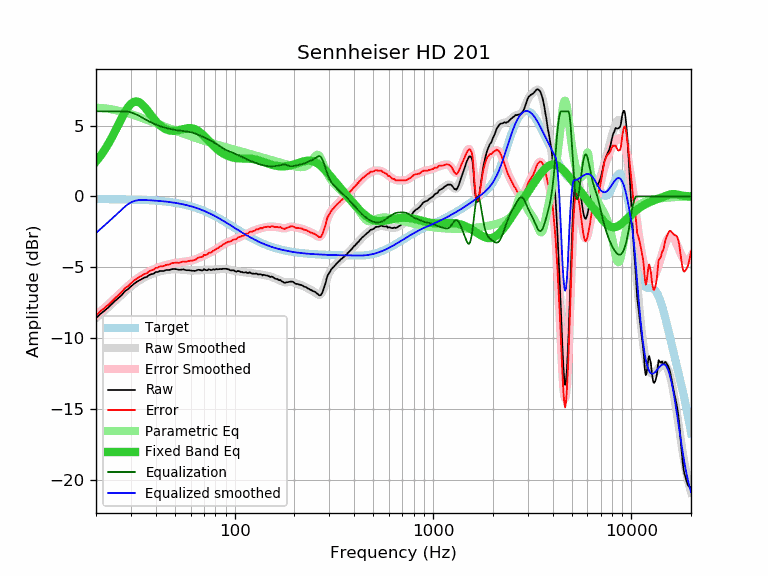

Values plotted in this chart, from the file beside it:
frequency, raw, error, smoothed, error_smoothed, equalization, parametric_eq, equalized_raw, equalized_smoothed, target
20, -8.58, -8.39, -8.57, -8.38, 6.00, 2.46, -2.58, -2.57, -0.18
21, -8.29, -8.10, -8.31, -8.12, 6.00, 2.83, -2.29, -2.31, -0.19
22, -8.07, -7.88, -8.06, -7.87, 6.00, 3.24, -2.07, -2.06, -0.19
23, -7.84, -7.65, -7.82, -7.63, 6.00, 3.67, -1.84, -1.82, -0.19
24, -7.59, -7.39, -7.58, -7.39, 6.00, 4.14, -1.59, -1.58, -0.19
25, -7.35, -7.15, -7.35, -7.15, 6.00, 4.61, -1.35, -1.35, -0.20
26, -7.15, -6.95, -7.13, -6.93, 6.00, 5.09, -1.15, -1.13, -0.20
27, -6.94, -6.73, -6.91, -6.71, 6.00, 5.55, -0.94, -0.91, -0.20
28, -6.67, -6.46, -6.71, -6.50, 6.00, 5.95, -0.67, -0.71, -0.21
29, -6.53, -6.32, -6.52, -6.31, 5.98, 6.29, -0.55, -0.55, -0.21
30, -6.35, -6.13, -6.35, -6.13, 5.93, 6.53, -0.42, -0.42, -0.22
31, -6.17, -5.95, -6.19, -5.97, 5.86, 6.66, -0.31, -0.34, -0.22
32, -6.03, -5.80, -6.05, -5.82, 5.77, 6.70, -0.26, -0.28, -0.23
33, -5.92, -5.68, -5.93, -5.69, 5.68, 6.64, -0.24, -0.25, -0.23
34, -5.83, -5.59, -5.82, -5.58, 5.58, 6.51, -0.25, -0.24, -0.24
35, -5.72, -5.47, -5.72, -5.47, 5.47, 6.33, -0.25, -0.25, -0.25
36, -5.68, -5.42, -5.63, -5.37, 5.37, 6.13, -0.30, -0.26, -0.26
37, -5.55, -5.28, -5.55, -5.29, 5.29, 5.91, -0.26, -0.27, -0.27
38, -5.48, -5.20, -5.48, -5.21, 5.21, 5.70, -0.27, -0.27, -0.27
39, -5.45, -5.16, -5.42, -5.14, 5.14, 5.50, -0.31, -0.28, -0.28
40, -5.33, -5.03, -5.37, -5.07, 5.07, 5.32, -0.26, -0.30, -0.30
41, -5.33, -5.02, -5.32, -5.01, 5.01, 5.16, -0.31, -0.31, -0.31
42, -5.25, -4.93, -5.28, -4.96, 4.96, 5.02, -0.29, -0.32, -0.32
43, -5.26, -4.93, -5.25, -4.91, 4.91, 4.90, -0.34, -0.33, -0.33
44, -5.25, -4.90, -5.22, -4.87, 4.87, 4.81, -0.38, -0.35, -0.35
45, -5.19, -4.83, -5.19, -4.83, 4.83, 4.74, -0.35, -0.36, -0.36
46, -5.19, -4.81, -5.17, -4.80, 4.80, 4.69, -0.39, -0.38, -0.38
47, -5.18, -4.79, -5.16, -4.77, 4.77, 4.65, -0.41, -0.39, -0.39
48, -5.13, -4.72, -5.15, -4.74, 4.74, 4.63, -0.39, -0.41, -0.41
49, -5.12, -4.69, -5.14, -4.71, 4.71, 4.62, -0.41, -0.43, -0.43
50, -5.12, -4.67, -5.13, -4.69, 4.69, 4.63, -0.43, -0.45, -0.45
51, -5.13, -4.66, -5.13, -4.67, 4.67, 4.65, -0.46, -0.47, -0.47
52, -5.17, -4.68, -5.14, -4.65, 4.65, 4.67, -0.51, -0.49, -0.49
53, -5.17, -4.66, -5.15, -4.64, 4.64, 4.69, -0.53, -0.51, -0.51
54, -5.16, -4.63, -5.15, -4.62, 4.62, 4.72, -0.53, -0.53, -0.53
55, -5.14, -4.58, -5.16, -4.61, 4.61, 4.75, -0.53, -0.55, -0.55
56, -5.17, -4.59, -5.18, -4.60, 4.60, 4.78, -0.57, -0.58, -0.58
57, -5.20, -4.59, -5.19, -4.58, 4.58, 4.80, -0.61, -0.60, -0.60
58, -5.20, -4.57, -5.20, -4.57, 4.57, 4.81, -0.63, -0.63, -0.63
59, -5.20, -4.54, -5.21, -4.55, 4.55, 4.82, -0.65, -0.66, -0.66
60, -5.22, -4.53, -5.22, -4.53, 4.53, 4.81, -0.69, -0.69, -0.69
61, -5.24, -4.52, -5.22, -4.51, 4.51, 4.80, -0.73, -0.71, -0.71
62, -5.24, -4.49, -5.22, -4.48, 4.48, 4.78, -0.76, -0.74, -0.74
63, -5.25, -4.47, -5.22, -4.45, 4.45, 4.74, -0.80, -0.77, -0.77
64, -5.23, -4.42, -5.21, -4.41, 4.41, 4.70, -0.82, -0.81, -0.81
65, -5.18, -4.34, -5.21, -4.37, 4.37, 4.64, -0.81, -0.84, -0.84
66, -5.17, -4.30, -5.20, -4.33, 4.33, 4.58, -0.84, -0.87, -0.87
67, -5.19, -4.28, -5.19, -4.29, 4.29, 4.51, -0.90, -0.91, -0.91
68, -5.21, -4.27, -5.18, -4.25, 4.25, 4.44, -0.96, -0.94, -0.94
69, -5.21, -4.23, -5.18, -4.20, 4.20, 4.36, -1.00, -0.97, -0.97
70, -5.13, -4.12, -5.18, -4.16, 4.16, 4.27, -0.96, -1.01, -1.01
71, -5.17, -4.12, -5.17, -4.13, 4.13, 4.19, -1.04, -1.05, -1.05
72, -5.20, -4.11, -5.17, -4.09, 4.09, 4.10, -1.11, -1.08, -1.08
73, -5.20, -4.07, -5.17, -4.05, 4.05, 4.01, -1.15, -1.12, -1.12
74, -5.13, -3.97, -5.17, -4.01, 4.01, 3.93, -1.12, -1.16, -1.16
75, -5.16, -3.96, -5.17, -3.97, 3.97, 3.84, -1.19, -1.20, -1.20
76, -5.19, -3.95, -5.16, -3.92, 3.92, 3.76, -1.26, -1.24, -1.24
77, -5.18, -3.90, -5.16, -3.88, 3.88, 3.68, -1.30, -1.28, -1.28
78, -5.14, -3.82, -5.15, -3.84, 3.84, 3.60, -1.30, -1.32, -1.32
79, -5.16, -3.80, -5.15, -3.79, 3.79, 3.52, -1.37, -1.36, -1.36
... 553 more rows
